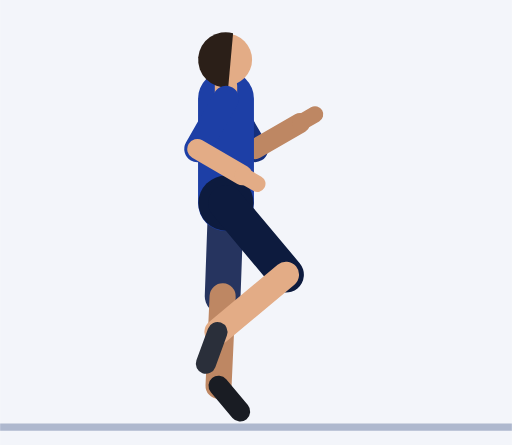
t = 0.00 s
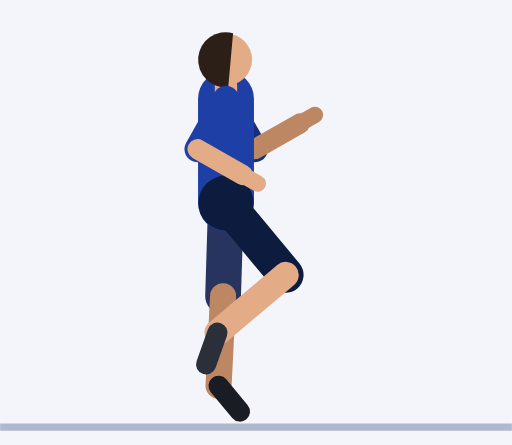
t = 0.30 s
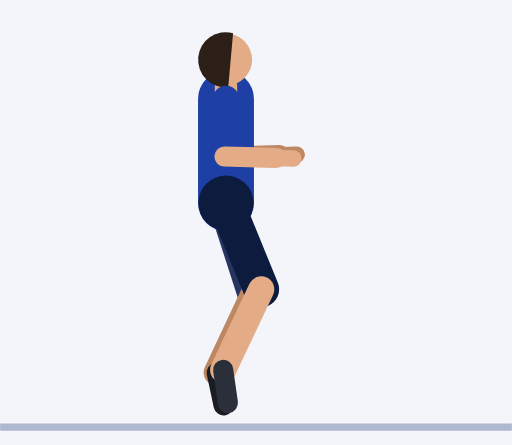
t = 0.61 s
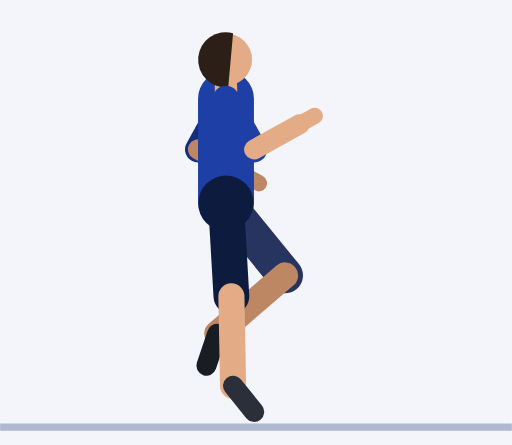
t = 0.91 s
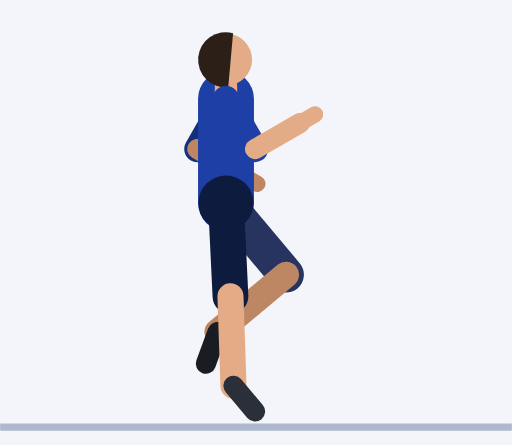
t = 1.21 s
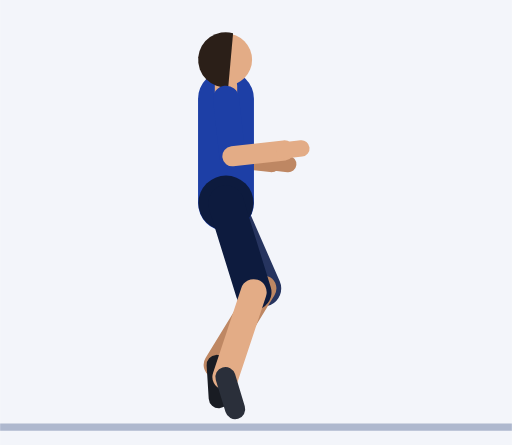
t = 1.52 s

The animated SVG that drew these frames (rendered in a browser with its animation timeline set to each time). Animation: 40 SMIL elements (animate=40); one cycle of 1.82 s, repeats indefinitely.

<svg xmlns="http://www.w3.org/2000/svg" viewBox="-60.6 -113.4 137.3 119.4"><rect x="-60.6" y="-113.4" width="137.3" height="119.4" fill="#F3F5FA"/><line x1="-60.6" y1="1.2" x2="76.7" y2="1.2" stroke="#AEB8CE" stroke-width="2"/><line x1="0" y1="-86.9" x2="7.8" y2="-73.4" stroke="#152F7C" stroke-width="7" stroke-linecap="round"><animate attributeName="x2" dur="1.82s" repeatCount="indefinite" values="7.8;7.8;7.8;7.8;7.8;7.3;5.9;3.9;1.3;-1.3;-3.9;-5.9;-7.3;-7.7;-7.7;-7.7;-7.7;-7.7;-7.3;-5.9;-3.9;-1.3;1.3;3.9;5.9;7.3"/><animate attributeName="y2" dur="1.82s" repeatCount="indefinite" values="-73.4;-73.4;-73.4;-73.4;-73.4;-73.2;-72.5;-71.8;-71.4;-71.4;-71.8;-72.5;-73.2;-73.4;-73.4;-73.4;-73.4;-73.4;-73.2;-72.5;-71.8;-71.4;-71.4;-71.8;-72.5;-73.2"/></line><line x1="7.8" y1="-73.4" x2="19.9" y2="-80.4" stroke="#BE8763" stroke-width="5.4" stroke-linecap="round"><animate attributeName="x1" dur="1.82s" repeatCount="indefinite" values="7.8;7.8;7.8;7.8;7.8;7.3;5.9;3.9;1.3;-1.3;-3.9;-5.9;-7.3;-7.7;-7.7;-7.7;-7.7;-7.7;-7.3;-5.9;-3.9;-1.3;1.3;3.9;5.9;7.3"/><animate attributeName="y1" dur="1.82s" repeatCount="indefinite" values="-73.4;-73.4;-73.4;-73.4;-73.4;-73.2;-72.5;-71.8;-71.4;-71.4;-71.8;-72.5;-73.2;-73.4;-73.4;-73.4;-73.4;-73.4;-73.2;-72.5;-71.8;-71.4;-71.4;-71.8;-72.5;-73.2"/><animate attributeName="x2" dur="1.82s" repeatCount="indefinite" values="19.9;19.9;19.9;19.9;19.9;19.6;18.9;17.4;15.3;12.6;9.7;7;5.1;4.4;4.4;4.4;4.4;4.4;5.1;7;9.7;12.6;15.3;17.4;18.9;19.6"/><animate attributeName="y2" dur="1.82s" repeatCount="indefinite" values="-80.4;-80.4;-80.4;-80.4;-80.4;-79.7;-77.9;-75.3;-72.6;-70.2;-68.4;-67.2;-66.6;-66.4;-66.4;-66.4;-66.4;-66.4;-66.6;-67.2;-68.4;-70.2;-72.6;-75.3;-77.9;-79.7"/></line><line x1="19.9" y1="-80.4" x2="23.9" y2="-82.7" stroke="#BE8763" stroke-width="4.4" stroke-linecap="round"><animate attributeName="x1" dur="1.82s" repeatCount="indefinite" values="19.9;19.9;19.9;19.9;19.9;19.6;18.9;17.4;15.3;12.6;9.7;7;5.1;4.4;4.4;4.4;4.4;4.4;5.1;7;9.7;12.6;15.3;17.4;18.9;19.6"/><animate attributeName="y1" dur="1.82s" repeatCount="indefinite" values="-80.4;-80.4;-80.4;-80.4;-80.4;-79.7;-77.9;-75.3;-72.6;-70.2;-68.4;-67.2;-66.6;-66.4;-66.4;-66.4;-66.4;-66.4;-66.6;-67.2;-68.4;-70.2;-72.6;-75.3;-77.9;-79.7"/><animate attributeName="x2" dur="1.82s" repeatCount="indefinite" values="23.9;23.9;23.9;23.9;23.9;23.7;23.1;21.9;19.9;17.2;14.1;11.3;9.2;8.4;8.4;8.4;8.4;8.4;9.2;11.3;14.1;17.2;19.9;21.9;23.1;23.7"/><animate attributeName="y2" dur="1.82s" repeatCount="indefinite" values="-82.7;-82.7;-82.7;-82.7;-82.7;-81.9;-79.6;-76.5;-73;-69.8;-67.2;-65.4;-64.4;-64.1;-64.1;-64.1;-64.1;-64.1;-64.4;-65.4;-67.2;-69.8;-73;-76.5;-79.6;-81.9"/></line><line x1="0" y1="-58.9" x2="-0.9" y2="-33.9" stroke="#26345F" stroke-width="9.6" stroke-linecap="round"><animate attributeName="x2" dur="1.82s" repeatCount="indefinite" values="-0.9;-0.9;-0.9;-0.9;-0.9;-0.2;1.4;3.9;6.7;9.6;12.2;14.2;15.6;16.1;16.1;16.1;16.1;16.1;15.6;14.2;12.2;9.6;6.7;3.9;1.4;-0.2"/><animate attributeName="y2" dur="1.82s" repeatCount="indefinite" values="-33.9;-33.9;-33.9;-33.9;-33.9;-33.9;-33.9;-34.2;-34.8;-35.8;-37;-38.3;-39.3;-39.7;-39.7;-39.7;-39.7;-39.7;-39.3;-38.3;-37;-35.8;-34.8;-34.2;-33.9;-33.9"/></line><line x1="-0.9" y1="-33.9" x2="-2" y2="-9.9" stroke="#BE8763" stroke-width="7" stroke-linecap="round"><animate attributeName="x1" dur="1.82s" repeatCount="indefinite" values="-0.9;-0.9;-0.9;-0.9;-0.9;-0.2;1.4;3.9;6.7;9.6;12.2;14.2;15.6;16.1;16.1;16.1;16.1;16.1;15.6;14.2;12.2;9.6;6.7;3.9;1.4;-0.2"/><animate attributeName="y1" dur="1.82s" repeatCount="indefinite" values="-33.9;-33.9;-33.9;-33.9;-33.9;-33.9;-33.9;-34.2;-34.8;-35.8;-37;-38.3;-39.3;-39.7;-39.7;-39.7;-39.7;-39.7;-39.3;-38.3;-37;-35.8;-34.8;-34.2;-33.9;-33.9"/><animate attributeName="x2" dur="1.82s" repeatCount="indefinite" values="-2;-2;-2;-2;-2;-2;-2.2;-2.3;-2.5;-2.5;-2.5;-2.4;-2.4;-2.3;-2.3;-2.3;-2.3;-2.3;-2.4;-2.4;-2.5;-2.5;-2.5;-2.3;-2.2;-2"/><animate attributeName="y2" dur="1.82s" repeatCount="indefinite" values="-9.9;-9.9;-9.9;-9.9;-9.9;-9.9;-10.2;-11;-12.6;-15;-18;-21;-23.4;-24.3;-24.3;-24.3;-24.3;-24.3;-23.4;-21;-18;-15;-12.6;-11;-10.2;-9.9"/></line><line x1="-2" y1="-9.9" x2="3.8" y2="-3" stroke="#191C23" stroke-width="5.4" stroke-linecap="round"><animate attributeName="x1" dur="1.82s" repeatCount="indefinite" values="-2;-2;-2;-2;-2;-2;-2.2;-2.3;-2.5;-2.5;-2.5;-2.4;-2.4;-2.3;-2.3;-2.3;-2.3;-2.3;-2.4;-2.4;-2.5;-2.5;-2.5;-2.3;-2.2;-2"/><animate attributeName="y1" dur="1.82s" repeatCount="indefinite" values="-9.9;-9.9;-9.9;-9.9;-9.9;-9.9;-10.2;-11;-12.6;-15;-18;-21;-23.4;-24.3;-24.3;-24.3;-24.3;-24.3;-23.4;-21;-18;-15;-12.6;-11;-10.2;-9.9"/><animate attributeName="x2" dur="1.82s" repeatCount="indefinite" values="3.8;3.8;3.8;3.8;3.8;3.5;2.7;1.4;-0.1;-1.7;-3.2;-4.4;-5.1;-5.4;-5.4;-5.4;-5.4;-5.4;-5.1;-4.4;-3.2;-1.7;-0.1;1.4;2.7;3.5"/><animate attributeName="y2" dur="1.82s" repeatCount="indefinite" values="-3;-3;-3;-3;-3;-2.8;-2.6;-2.8;-3.9;-6.1;-9.1;-12.3;-14.8;-15.8;-15.8;-15.8;-15.8;-15.8;-14.8;-12.3;-9.1;-6.1;-3.9;-2.8;-2.6;-2.8"/></line><line x1="0" y1="-58.9" x2="0" y2="-86.9" stroke="#1D3FA6" stroke-width="15" stroke-linecap="round"/><circle cx="0" cy="-58.9" r="7.4" fill="#0D1B3E"/><line x1="0" y1="-86.9" x2="0" y2="-90.4" stroke="#E3AC86" stroke-width="6" stroke-linecap="round"/><circle cx="0" cy="-97.4" r="7" fill="#E3AC86"/><path d="M1.9 -104.5 A7.4 7.4 0 1 0 0.6 -90 Z" fill="#2B1F18"/><line x1="0" y1="-58.9" x2="16.1" y2="-39.7" stroke="#0D1B3E" stroke-width="9.6" stroke-linecap="round"><animate attributeName="x2" dur="1.82s" repeatCount="indefinite" values="16.1;16.1;16.1;16.1;16.1;15.6;14.4;12.6;10.3;7.8;5.4;3.2;1.7;1.2;1.2;1.2;1.2;1.2;1.7;3.2;5.4;7.8;10.3;12.6;14.4;15.6"/><animate attributeName="y2" dur="1.82s" repeatCount="indefinite" values="-39.7;-39.7;-39.7;-39.7;-39.7;-39.3;-38.4;-37.3;-36.1;-35.1;-34.4;-34.1;-33.9;-33.9;-33.9;-33.9;-33.9;-33.9;-33.9;-34.1;-34.4;-35.1;-36.1;-37.3;-38.4;-39.3"/></line><line x1="16.1" y1="-39.7" x2="-2.3" y2="-24.3" stroke="#E3AC86" stroke-width="7" stroke-linecap="round"><animate attributeName="x1" dur="1.82s" repeatCount="indefinite" values="16.1;16.1;16.1;16.1;16.1;15.6;14.4;12.6;10.3;7.8;5.4;3.2;1.7;1.2;1.2;1.2;1.2;1.2;1.7;3.2;5.4;7.8;10.3;12.6;14.4;15.6"/><animate attributeName="y1" dur="1.82s" repeatCount="indefinite" values="-39.7;-39.7;-39.7;-39.7;-39.7;-39.3;-38.4;-37.3;-36.1;-35.1;-34.4;-34.1;-33.9;-33.9;-33.9;-33.9;-33.9;-33.9;-33.9;-34.1;-34.4;-35.1;-36.1;-37.3;-38.4;-39.3"/><animate attributeName="x2" dur="1.82s" repeatCount="indefinite" values="-2.3;-2.3;-2.3;-2.3;-2.3;-2.3;-2.1;-1.7;-1;-0.3;0.6;1.3;1.8;2;2;2;2;2;1.8;1.3;0.6;-0.3;-1;-1.7;-2.1;-2.3"/><animate attributeName="y2" dur="1.82s" repeatCount="indefinite" values="-24.3;-24.3;-24.3;-24.3;-24.3;-23.4;-21;-18;-15;-12.5;-10.9;-10.1;-9.9;-9.9;-9.9;-9.9;-9.9;-9.9;-9.9;-10.1;-10.9;-12.5;-15;-18;-21;-23.4"/></line><line x1="-2.3" y1="-24.3" x2="-5.4" y2="-15.8" stroke="#2A2F3A" stroke-width="5.4" stroke-linecap="round"><animate attributeName="x1" dur="1.82s" repeatCount="indefinite" values="-2.3;-2.3;-2.3;-2.3;-2.3;-2.3;-2.1;-1.7;-1;-0.3;0.6;1.3;1.8;2;2;2;2;2;1.8;1.3;0.6;-0.3;-1;-1.7;-2.1;-2.3"/><animate attributeName="y1" dur="1.82s" repeatCount="indefinite" values="-24.3;-24.3;-24.3;-24.3;-24.3;-23.4;-21;-18;-15;-12.5;-10.9;-10.1;-9.9;-9.9;-9.9;-9.9;-9.9;-9.9;-9.9;-10.1;-10.9;-12.5;-15;-18;-21;-23.4"/><animate attributeName="x2" dur="1.82s" repeatCount="indefinite" values="-5.4;-5.4;-5.4;-5.4;-5.4;-5;-4;-2.4;-0.3;2.1;4.3;6.1;7.3;7.8;7.8;7.8;7.8;7.8;7.3;6.1;4.3;2.1;-0.3;-2.4;-4;-5"/><animate attributeName="y2" dur="1.82s" repeatCount="indefinite" values="-15.8;-15.8;-15.8;-15.8;-15.8;-14.8;-12.2;-9;-6;-3.8;-2.7;-2.5;-2.8;-3;-3;-3;-3;-3;-2.8;-2.5;-2.7;-3.8;-6;-9;-12.2;-14.8"/></line><line x1="0" y1="-86.9" x2="-7.7" y2="-73.4" stroke="#1D3FA6" stroke-width="7" stroke-linecap="round"><animate attributeName="x2" dur="1.82s" repeatCount="indefinite" values="-7.7;-7.7;-7.7;-7.7;-7.7;-7.3;-5.9;-3.9;-1.3;1.3;3.9;5.9;7.3;7.8;7.8;7.8;7.8;7.8;7.3;5.9;3.9;1.3;-1.3;-3.9;-5.9;-7.3"/><animate attributeName="y2" dur="1.82s" repeatCount="indefinite" values="-73.4;-73.4;-73.4;-73.4;-73.4;-73.2;-72.5;-71.8;-71.4;-71.4;-71.8;-72.5;-73.2;-73.4;-73.4;-73.4;-73.4;-73.4;-73.2;-72.5;-71.8;-71.4;-71.4;-71.8;-72.5;-73.2"/></line><line x1="-7.7" y1="-73.4" x2="4.4" y2="-66.4" stroke="#E3AC86" stroke-width="5.4" stroke-linecap="round"><animate attributeName="x1" dur="1.82s" repeatCount="indefinite" values="-7.7;-7.7;-7.7;-7.7;-7.7;-7.3;-5.9;-3.9;-1.3;1.3;3.9;5.9;7.3;7.8;7.8;7.8;7.8;7.8;7.3;5.9;3.9;1.3;-1.3;-3.9;-5.9;-7.3"/><animate attributeName="y1" dur="1.82s" repeatCount="indefinite" values="-73.4;-73.4;-73.4;-73.4;-73.4;-73.2;-72.5;-71.8;-71.4;-71.4;-71.8;-72.5;-73.2;-73.4;-73.4;-73.4;-73.4;-73.4;-73.2;-72.5;-71.8;-71.4;-71.4;-71.8;-72.5;-73.2"/><animate attributeName="x2" dur="1.82s" repeatCount="indefinite" values="4.4;4.4;4.4;4.4;4.4;5.1;7;9.7;12.6;15.3;17.4;18.9;19.6;19.9;19.9;19.9;19.9;19.9;19.6;18.9;17.4;15.3;12.6;9.7;7;5.1"/><animate attributeName="y2" dur="1.82s" repeatCount="indefinite" values="-66.4;-66.4;-66.4;-66.4;-66.4;-66.6;-67.2;-68.4;-70.2;-72.6;-75.3;-77.9;-79.7;-80.4;-80.4;-80.4;-80.4;-80.4;-79.7;-77.9;-75.3;-72.6;-70.2;-68.4;-67.2;-66.6"/></line><line x1="4.4" y1="-66.4" x2="8.4" y2="-64.1" stroke="#E3AC86" stroke-width="4.4" stroke-linecap="round"><animate attributeName="x1" dur="1.82s" repeatCount="indefinite" values="4.4;4.4;4.4;4.4;4.4;5.1;7;9.7;12.6;15.3;17.4;18.9;19.6;19.9;19.9;19.9;19.9;19.9;19.6;18.9;17.4;15.3;12.6;9.7;7;5.1"/><animate attributeName="y1" dur="1.82s" repeatCount="indefinite" values="-66.4;-66.4;-66.4;-66.4;-66.4;-66.6;-67.2;-68.4;-70.2;-72.6;-75.3;-77.9;-79.7;-80.4;-80.4;-80.4;-80.4;-80.4;-79.7;-77.9;-75.3;-72.6;-70.2;-68.4;-67.2;-66.6"/><animate attributeName="x2" dur="1.82s" repeatCount="indefinite" values="8.4;8.4;8.4;8.4;8.4;9.2;11.3;14.1;17.2;19.9;21.9;23.1;23.7;23.9;23.9;23.9;23.9;23.9;23.7;23.1;21.9;19.9;17.2;14.1;11.3;9.2"/><animate attributeName="y2" dur="1.82s" repeatCount="indefinite" values="-64.1;-64.1;-64.1;-64.1;-64.1;-64.4;-65.4;-67.2;-69.8;-73;-76.5;-79.6;-81.9;-82.7;-82.7;-82.7;-82.7;-82.7;-81.9;-79.6;-76.5;-73;-69.8;-67.2;-65.4;-64.4"/></line></svg>
